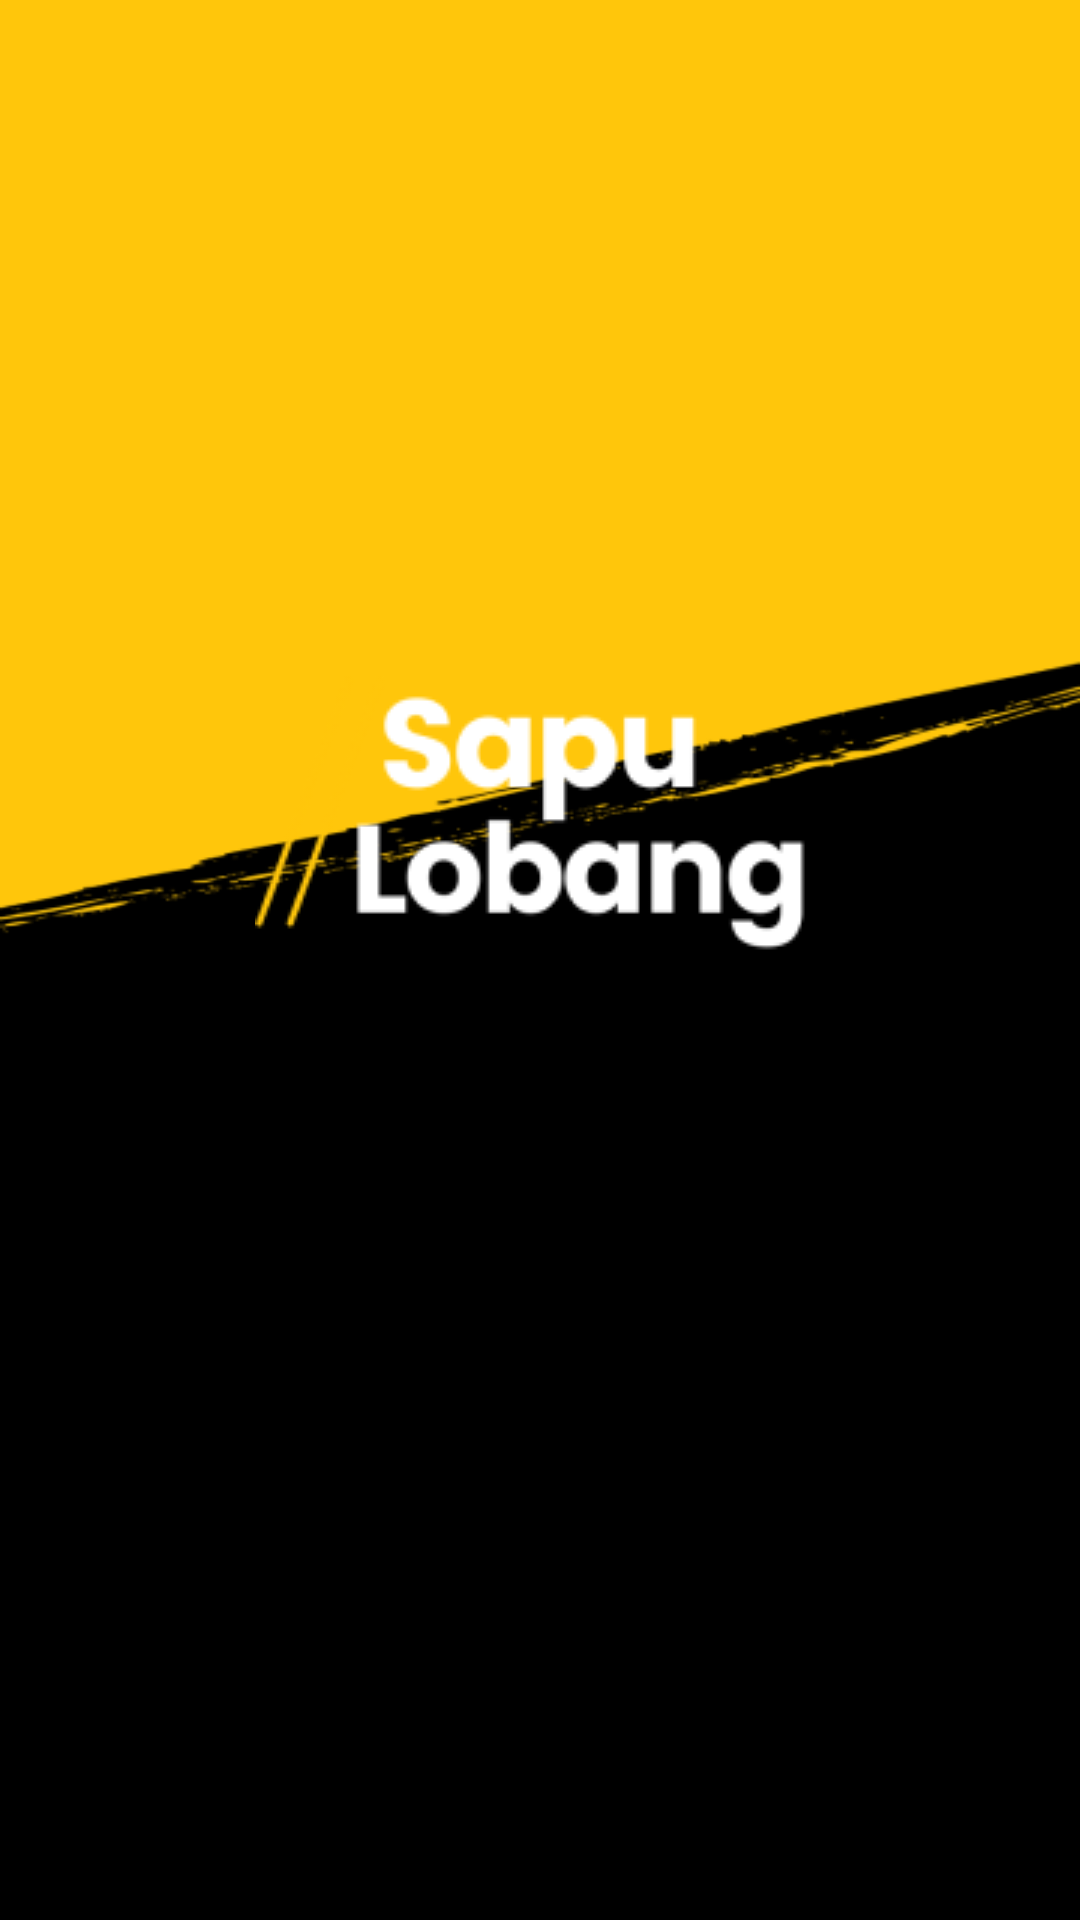

Produce the Android XML layout that renders to this screen, including the resource entries it uses.
<!-- AndroidManifest.xml: application theme Theme.SurveiSapuLubang.NoActionBar -->
<!-- res/layout/fragment_splash_screen.xml -->
<?xml version="1.0" encoding="utf-8"?>
<androidx.constraintlayout.widget.ConstraintLayout xmlns:android="http://schemas.android.com/apk/res/android"
    xmlns:app="http://schemas.android.com/apk/res-auto"
    android:layout_width="match_parent"
    android:layout_height="match_parent"
    android:background="@drawable/bg_splash_screen">

    <ImageView
        android:layout_width="wrap_content"
        android:layout_height="wrap_content"
        android:background="@drawable/bg_logo"
        app:layout_constraintBottom_toBottomOf="parent"
        app:layout_constraintEnd_toEndOf="parent"
        app:layout_constraintHorizontal_bias="0.5"
        app:layout_constraintStart_toStartOf="parent"
        app:layout_constraintTop_toTopOf="parent"
        app:layout_constraintVertical_bias="0.4" />

    <ImageView
        android:layout_width="96dp"
        android:layout_height="96dp"
        android:layout_marginBottom="64dp"
        android:src="@drawable/ic_logo_jabar"
        app:layout_constraintBottom_toBottomOf="parent"
        app:layout_constraintEnd_toEndOf="parent"
        app:layout_constraintHorizontal_bias="0.5"
        app:layout_constraintStart_toStartOf="parent" />

</androidx.constraintlayout.widget.ConstraintLayout>
<!-- resources referenced by this layout -->
<resources>
  <color name="primary">#ffc60b</color>
  <color name="primary_dark">#c79600</color>
  <color name="black">#FF000000</color>
  <color name="secondary">#000000</color>
  <color name="secondary_dark">#000000</color>
  <color name="white">#FFFFFFFF</color>
  <color name="tertiary">#20DF7F</color>
  <style name="Theme.SurveiSapuLubang.Dialog" parent="Theme.AppCompat.Light.Dialog">
          <item name="windowMinWidthMajor">0%</item>
          <item name="windowMinWidthMinor">0%</item>
      </style>
  <style name="Widget.SurveiSapuLubang.TextInputLayout" parent="Widget.MaterialComponents.TextInputLayout.FilledBox">
          <item name="boxCornerRadiusTopEnd">@dimen/medium_radius</item>
          <item name="boxCornerRadiusTopStart">@dimen/medium_radius</item>
          <item name="boxCornerRadiusBottomEnd">@dimen/medium_radius</item>
          <item name="boxCornerRadiusBottomStart">@dimen/medium_radius</item>
          <item name="boxBackgroundColor">@color/gray</item>
          <item name="boxStrokeColor">@color/gray</item>
          <item name="hintEnabled">false</item>
          <item name="boxStrokeWidth">0dp</item>
          <item name="boxStrokeWidthFocused">0dp</item>
          <item name="materialThemeOverlay">
              @style/ThemeOverlay.SurveiSapuLubang.TextInputLayout.OutlinedBox
          </item>
      </style>
  <style name="Widget.SurveiSapuLubang.Button" parent="Widget.MaterialComponents.Button">
          <item name="android:paddingTop">10dp</item>
          <item name="android:paddingBottom">10dp</item>
          <item name="android:textStyle">bold</item>
          <item name="shapeAppearance">@style/ShapeAppearance.SurveiSapuLubang.SmallComponent
          </item>
      </style>
  <style name="TextAppearance.SurveiSapuJalan.Button" parent="TextAppearance.MaterialComponents.Button">
          <item name="android:textAllCaps">false</item>
          <item name="textAllCaps">false</item>
      </style>
  <style name="ShapeAppearance.SurveiSapuLubang.SmallComponent" parent="ShapeAppearance.MaterialComponents.SmallComponent">
          <item name="cornerFamily">rounded</item>
          <item name="cornerSize">@dimen/small_radius</item>
      </style>
  <style name="ShapeAppearance.SurveiSapuLubang.MediumComponent" parent="ShapeAppearance.MaterialComponents.MediumComponent">
          <item name="cornerFamily">rounded</item>
          <item name="cornerSize">@dimen/small_radius</item>
      </style>
  <item name="medium_radius" type="dimen">8dp</item>
  <color name="gray">#D3D3D3</color>
  <style name="ThemeOverlay.SurveiSapuLubang.TextInputLayout.OutlinedBox" parent="">
          <item name="editTextStyle">@style/Widget.SurveiSapuLubang.TextInputEditText.OutlinedBox
          </item>
      </style>
  <item name="small_radius" type="dimen">8dp</item>
  <style name="Widget.SurveiSapuLubang.TextInputEditText.OutlinedBox" parent="Widget.MaterialComponents.TextInputEditText.OutlinedBox">
          <item name="hintTextColor">@color/text_hint_color</item>
          <item name="android:textColorHint">@color/text_hint_color</item>
      </style>
  <color name="text_hint_color">#B1B1B1</color>
</resources>
